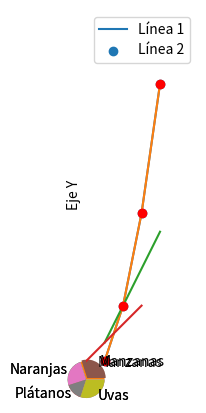
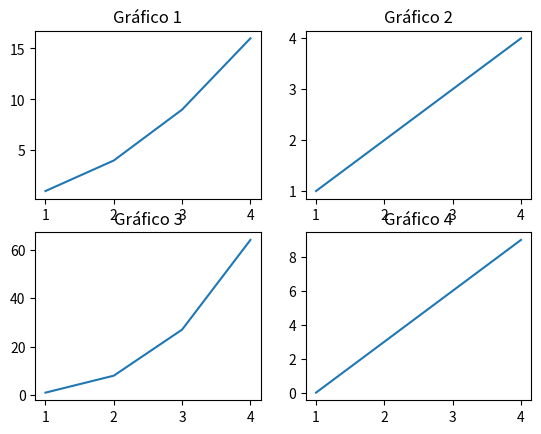

These charts were generated, in order, by the following Python code:
import matplotlib.pyplot as plt

x = [1, 2, 3, 4]
y = [1, 4, 9, 16]

plt.plot(x, y)
plt.show()


import matplotlib.pyplot as plt

x = [1, 2, 3, 4]
y = [1, 4, 9, 16]

plt.scatter(x, y)
plt.show()


import matplotlib.pyplot as plt

labels = ['Manzanas', 'Naranjas', 'Plátanos', 'Uvas']
sizes = [30, 25, 15, 30]

plt.pie(sizes, labels=labels)
plt.show()


import matplotlib.pyplot as plt

x = [1, 2, 3, 4]
y1 = [1, 4, 9, 16]
y2 = [2, 4, 6, 8]

plt.plot(x, y1)
plt.plot(x, y2)
plt.legend(['Línea 1', 'Línea 2'])
plt.show()


import matplotlib.pyplot as plt

labels = ['Manzanas', 'Naranjas', 'Plátanos', 'Uvas']
sizes = [30, 25, 15, 30]
explode = (0.1, 0, 0, 0)

plt.pie(sizes, labels=labels, explode=explode)
plt.show()


import matplotlib.pyplot as plt

plt.plot([1, 2, 3, 4])
plt.ylabel('Eje Y')
plt.show()


import matplotlib.pyplot as plt

plt.plot([1, 2, 3, 4], [1, 4, 9, 16], 'ro')
plt.axis([0, 6, 0, 20])
plt.show()


import matplotlib.pyplot as plt

fig, axs = plt.subplots(2, 2)

axs[0, 0].plot([1, 2, 3, 4], [1, 4, 9, 16])
axs[0, 0].set_title('Gráfico 1')
axs[0, 1].plot([1, 2, 3, 4], [1, 2, 3, 4])
axs[0, 1].set_title('Gráfico 2')
axs[1, 0].plot([1, 2, 3, 4], [1, 8, 27, 64])
axs[1, 0].set_title('Gráfico 3')
axs[1, 1].plot([1, 2, 3, 4], [0, 3, 6, 9])
axs[1, 1].set_title('Gráfico 4')

plt.show()
